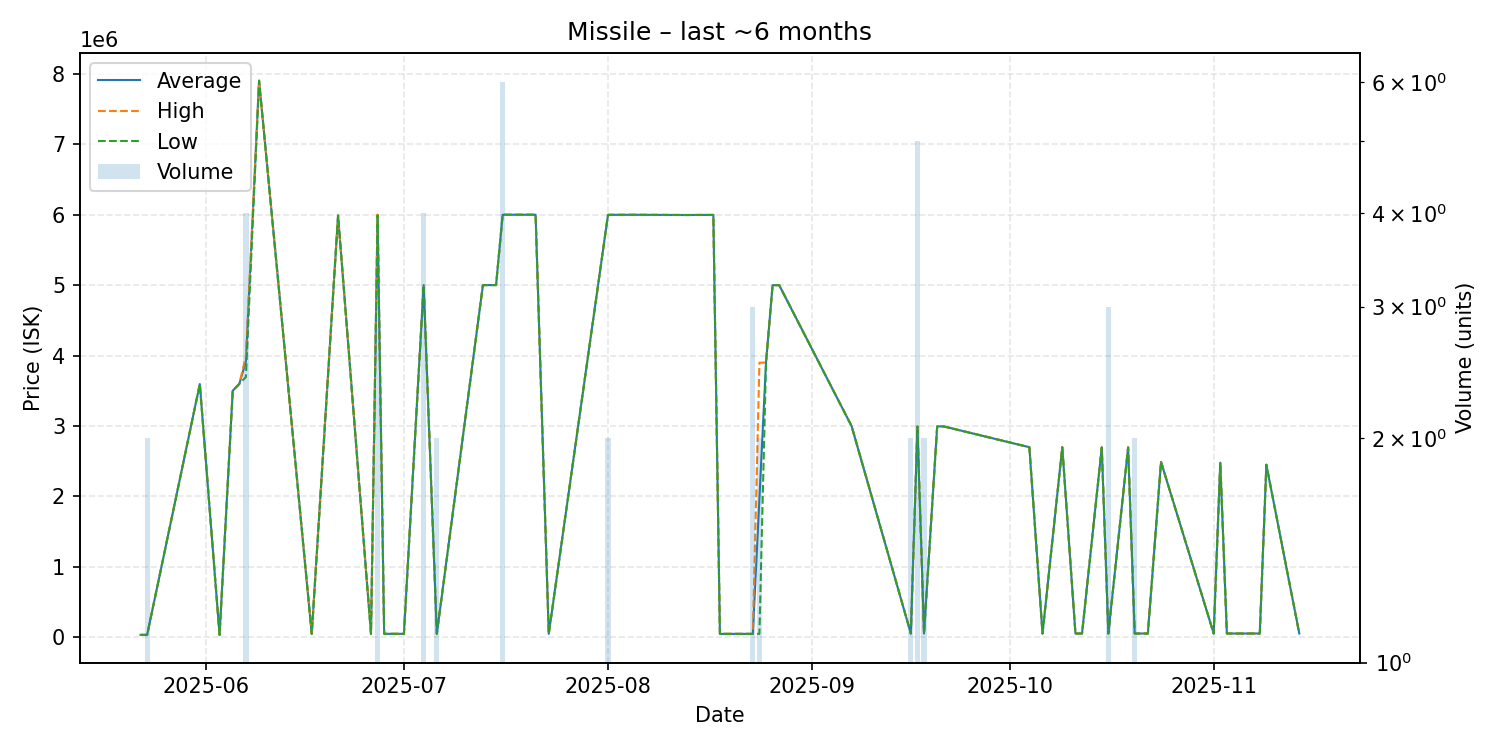

The file beside this chart, header and first rows:
date, average, highest, lowest, order_count, volume
2025-05-22, 35710, 35710, 35710, 1, 1
2025-05-23, 35710, 35710, 35710, 1, 2
2025-05-31, 3595000, 3595000, 3595000, 1, 1
2025-06-03, 35750, 35750, 35750, 1, 1
2025-06-05, 3500000, 3500000, 3500000, 1, 1
2025-06-06, 3598000, 3598000, 3598000, 1, 1
2025-06-07, 3916250, 3990000, 3695000, 2, 4
2025-06-09, 7900000, 7900000, 7900000, 1, 1
2025-06-17, 50520, 50520, 50520, 1, 1
2025-06-21, 5987000, 5987000, 5987000, 1, 1
2025-06-26, 50520, 50520, 50520, 1, 1
2025-06-27, 5992333, 6000000, 5988500, 3, 3
2025-06-28, 50520, 50520, 50520, 1, 1
2025-07-01, 50580, 50580, 50580, 1, 1
2025-07-04, 4999500, 5000000, 4999000, 4, 4
2025-07-06, 50705, 50710, 50700, 2, 2
2025-07-13, 4999000, 4999000, 4999000, 1, 1
2025-07-15, 5000000, 5000000, 5000000, 1, 1
2025-07-16, 5998000, 5998000, 5998000, 1, 6
2025-07-19, 5998000, 5998000, 5998000, 1, 1
2025-07-21, 5998000, 5998000, 5998000, 1, 1
2025-07-23, 50090, 50090, 50090, 1, 1
2025-08-01, 5996500, 5997000, 5996000, 2, 2
2025-08-05, 5997000, 5997000, 5997000, 1, 1
2025-08-13, 5994000, 5994000, 5994000, 1, 1
2025-08-15, 5995000, 5995000, 5995000, 1, 1
2025-08-17, 5995000, 5995000, 5995000, 1, 1
2025-08-18, 50090, 50090, 50090, 1, 1
2025-08-23, 50090, 50090, 50090, 1, 3
2025-08-24, 1974535, 3899000, 50070, 2, 2
2025-08-25, 3900000, 3900000, 3900000, 1, 1
2025-08-26, 4998000, 4998000, 4998000, 1, 1
2025-08-27, 4999000, 4999000, 4999000, 1, 1
2025-09-07, 2998000, 2998000, 2998000, 1, 1
2025-09-16, 55020, 55020, 55020, 1, 2
2025-09-17, 2992200, 2993000, 2992000, 2, 5
2025-09-18, 55020, 55020, 55020, 1, 2
2025-09-20, 2994000, 2994000, 2994000, 1, 1
2025-09-21, 2994000, 2994000, 2994000, 1, 1
2025-10-04, 2699000, 2699000, 2699000, 1, 1
2025-10-06, 55020, 55020, 55020, 1, 1
2025-10-09, 2698000, 2698000, 2698000, 1, 1
2025-10-11, 55020, 55020, 55020, 1, 1
2025-10-12, 55020, 55020, 55020, 1, 1
2025-10-15, 2696000, 2696000, 2696000, 1, 1
2025-10-16, 55020, 55020, 55020, 3, 3
2025-10-19, 2696000, 2696000, 2696000, 1, 1
2025-10-20, 55040, 55040, 55040, 1, 2
2025-10-22, 55040, 55040, 55040, 1, 1
2025-10-24, 2490000, 2490000, 2490000, 1, 1
2025-11-01, 55040, 55040, 55040, 1, 1
2025-11-02, 2479000, 2479000, 2479000, 1, 1
2025-11-03, 55050, 55050, 55050, 1, 1
2025-11-05, 55050, 55050, 55050, 1, 1
2025-11-08, 55080, 55080, 55080, 1, 1
2025-11-09, 2450000, 2450000, 2450000, 1, 1
2025-11-14, 55080, 55080, 55080, 1, 1
